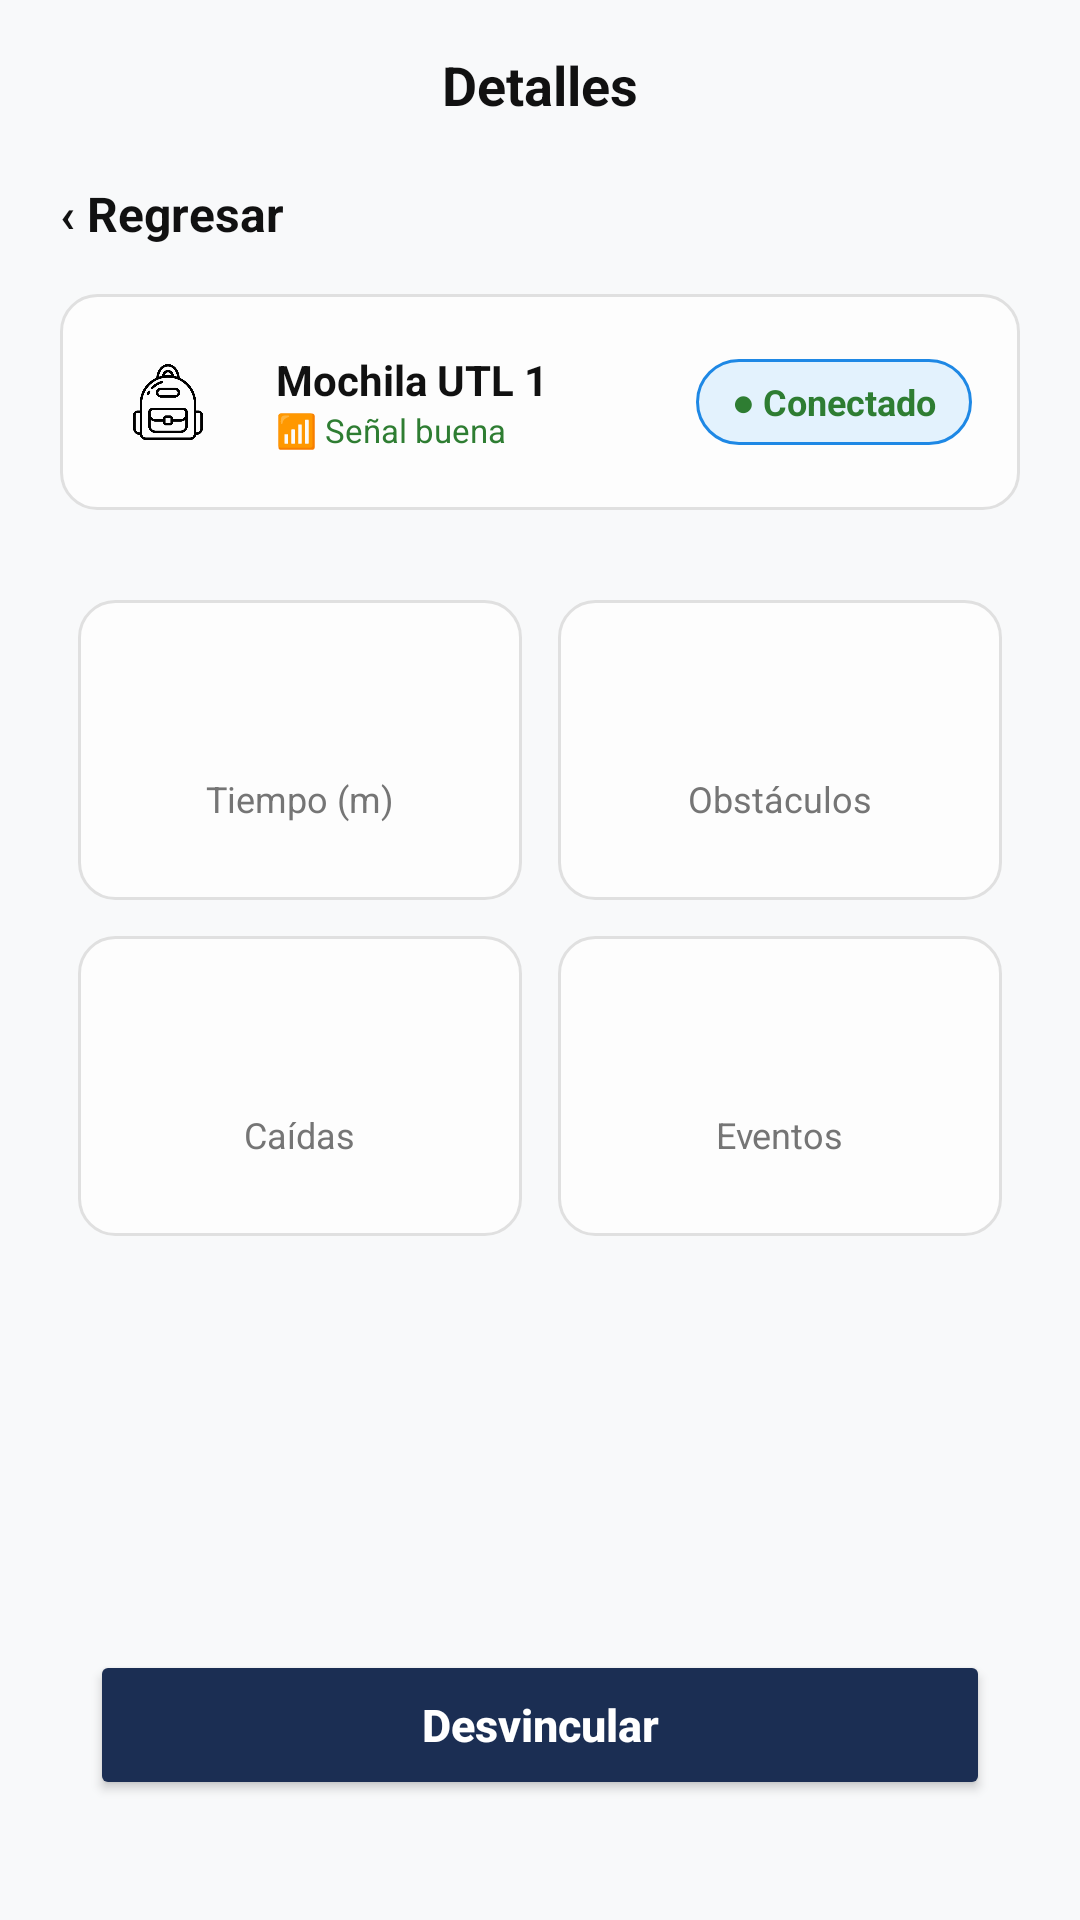

Here is an Android app screen rendered from its layout file. Give the layout XML and the strings, colors and styles it references.
<!-- AndroidManifest.xml: application theme Theme.App_movil_android -->
<!-- res/layout/activity_monitoreo.xml -->
<?xml version="1.0" encoding="utf-8"?>
<androidx.constraintlayout.widget.ConstraintLayout
    xmlns:android="http://schemas.android.com/apk/res/android"
    xmlns:app="http://schemas.android.com/apk/res-auto"
    xmlns:tools="http://schemas.annotation.com/tools"
    android:layout_width="match_parent"
    android:layout_height="match_parent"
    android:background="#F8F9FA"
    android:fitsSystemWindows="true">

    <TextView
        android:id="@+id/txtTituloDetalles"
        android:layout_width="wrap_content"
        android:layout_height="wrap_content"
        android:layout_marginTop="16dp"
        android:text="Detalles"
        android:textColor="@color/vg_text_dark"
        android:textSize="18sp"
        android:textStyle="bold"
        app:layout_constraintTop_toTopOf="parent"
        app:layout_constraintStart_toStartOf="parent"
        app:layout_constraintEnd_toEndOf="parent" />

    <TextView
        android:id="@+id/btnRegresar"
        android:layout_width="wrap_content"
        android:layout_height="wrap_content"
        android:layout_marginStart="20dp"
        android:layout_marginTop="20dp"
        android:text="‹ Regresar"
        android:textColor="@color/vg_text_dark"
        android:textSize="16sp"
        android:textStyle="bold"
        app:layout_constraintTop_toBottomOf="@id/txtTituloDetalles"
        app:layout_constraintStart_toStartOf="parent" />

    <LinearLayout
        android:id="@+id/cardMonitoreo"
        android:layout_width="0dp"
        android:layout_height="wrap_content"
        android:layout_marginTop="16dp"
        android:layout_marginHorizontal="20dp"
        android:background="@drawable/bg_login_card"
        android:padding="16dp"
        android:orientation="horizontal"
        android:gravity="center_vertical"
        app:layout_constraintTop_toBottomOf="@id/btnRegresar"
        app:layout_constraintStart_toStartOf="parent"
        app:layout_constraintEnd_toEndOf="parent">

        <ImageView
            android:layout_width="40dp"
            android:layout_height="40dp"
            android:src="@drawable/mochila"
            android:padding="6dp"/>

        <LinearLayout
            android:layout_width="0dp"
            android:layout_height="wrap_content"
            android:layout_weight="1"
            android:orientation="vertical"
            android:layout_marginStart="16dp">
            <TextView
                android:layout_width="wrap_content"
                android:layout_height="wrap_content"
                android:text="Mochila UTL 1"
                android:textStyle="bold"
                android:textColor="@color/vg_text_dark"
                android:textSize="14sp"/>
            <TextView
                android:layout_width="wrap_content"
                android:layout_height="wrap_content"
                android:text="📶 Señal buena"
                android:textColor="#2E7D32"
                android:textSize="11sp"/>
        </LinearLayout>

        <LinearLayout
            android:layout_width="wrap_content"
            android:layout_height="wrap_content"
            android:background="@drawable/bg_status_available"
            android:paddingHorizontal="12dp"
            android:paddingVertical="6dp"
            android:gravity="center">
            <TextView
                android:layout_width="wrap_content"
                android:layout_height="wrap_content"
                android:text="● Conectado"
                android:textColor="#2E7D32"
                android:textSize="12sp"
                android:textStyle="bold"/>
        </LinearLayout>
    </LinearLayout>

    <GridLayout
        android:layout_width="0dp"
        android:layout_height="wrap_content"
        android:layout_marginTop="24dp"
        android:layout_marginHorizontal="20dp"
        android:columnCount="2"
        android:rowCount="2"
        android:alignmentMode="alignMargins"
        android:columnOrderPreserved="false"
        app:layout_constraintTop_toBottomOf="@id/cardMonitoreo"
        app:layout_constraintStart_toStartOf="parent"
        app:layout_constraintEnd_toEndOf="parent">

        <LinearLayout
            android:layout_width="0dp"
            android:layout_height="100dp"
            android:layout_columnWeight="1"
            android:layout_margin="6dp"
            android:background="@drawable/bg_login_card"
            android:gravity="center"
            android:orientation="vertical">
            <TextView
                android:id="@+id/txtTiempoDetalle"
                android:layout_width="wrap_content"
                android:layout_height="wrap_content"
                android:textSize="24sp"
                android:textStyle="bold"
                android:textColor="@color/vg_text_dark"
                tools:text="00:00"/>
            <TextView
                android:layout_width="wrap_content"
                android:layout_height="wrap_content"
                android:text="Tiempo (m)"
                android:textSize="12sp"
                android:textColor="@color/vg_text_muted"/>
        </LinearLayout>

        <LinearLayout
            android:layout_width="0dp"
            android:layout_height="100dp"
            android:layout_columnWeight="1"
            android:layout_margin="6dp"
            android:background="@drawable/bg_login_card"
            android:gravity="center"
            android:orientation="vertical">
            <TextView
                android:id="@+id/txtObstaculosDetalle"
                android:layout_width="wrap_content"
                android:layout_height="wrap_content"
                android:textSize="24sp"
                android:textStyle="bold"
                android:textColor="@color/vg_text_dark"
                tools:text="0"/>
            <TextView
                android:layout_width="wrap_content"
                android:layout_height="wrap_content"
                android:text="Obstáculos"
                android:textSize="12sp"
                android:textColor="@color/vg_text_muted"/>
        </LinearLayout>

        <LinearLayout
            android:layout_width="0dp"
            android:layout_height="100dp"
            android:layout_columnWeight="1"
            android:layout_margin="6dp"
            android:background="@drawable/bg_login_card"
            android:gravity="center"
            android:orientation="vertical">
            <TextView
                android:id="@+id/txtCaidasDetalle"
                android:layout_width="wrap_content"
                android:layout_height="wrap_content"
                android:textSize="24sp"
                android:textStyle="bold"
                android:textColor="@color/vg_text_dark"
                tools:text="0"/>
            <TextView
                android:layout_width="wrap_content"
                android:layout_height="wrap_content"
                android:text="Caídas"
                android:textSize="12sp"
                android:textColor="@color/vg_text_muted"/>
        </LinearLayout>

        <LinearLayout
            android:layout_width="0dp"
            android:layout_height="100dp"
            android:layout_columnWeight="1"
            android:layout_margin="6dp"
            android:background="@drawable/bg_login_card"
            android:gravity="center"
            android:orientation="vertical">
            <TextView
                android:id="@+id/txtEventosDetalle"
                android:layout_width="wrap_content"
                android:layout_height="wrap_content"
                android:textSize="24sp"
                android:textStyle="bold"
                android:textColor="@color/vg_text_dark"
                tools:text="0"/>
            <TextView
                android:layout_width="wrap_content"
                android:layout_height="wrap_content"
                android:text="Eventos"
                android:textSize="12sp"
                android:textColor="@color/vg_text_muted"/>
        </LinearLayout>
    </GridLayout>

    <Button
        android:id="@+id/btnDesvincular"
        android:layout_width="0dp"
        android:layout_height="50dp"
        android:layout_marginHorizontal="30dp"
        android:layout_marginBottom="40dp"
        android:backgroundTint="@color/vg_dark_blue"
        android:text="Desvincular"
        android:textAllCaps="false"
        android:textColor="#FFFFFF"
        android:textSize="15sp"
        android:textStyle="bold"
        app:layout_constraintBottom_toBottomOf="parent"
        app:layout_constraintStart_toStartOf="parent"
        app:layout_constraintEnd_toEndOf="parent"/>

</androidx.constraintlayout.widget.ConstraintLayout>
<!-- resources referenced by this layout -->
<resources>
  <color name="vg_dark_blue">#1B2E53</color>
  <color name="vg_text_dark">#111111</color>
  <color name="vg_text_muted">#757575</color>
  <!-- drawable bg_login_card (drawable) -->
  <?xml version="1.0" encoding="utf-8"?>
  <shape xmlns:android="http://schemas.android.com/apk/res/android"
      android:shape="rectangle">
      <solid android:color="@color/vg_card_bg" />
      <corners android:radius="12dp" />
      <stroke
          android:width="1dp"
          android:color="@color/vg_border_light" />
  </shape>
  <!-- drawable bg_status_available (drawable) -->
  <?xml version="1.0" encoding="utf-8"?>
  <shape xmlns:android="http://schemas.android.com/apk/res/android">
      <solid android:color="#E3F2FD" /> <corners android:radius="20dp" />
      <stroke android:width="1dp" android:color="#1E88E5" /> </shape>
  <!-- drawable mochila: png bitmap (drawable, 15815 bytes) -->
  <style name="Theme.App_movil_android" parent="Base.Theme.App_movil_android" />
  <color name="vg_card_bg">#FDFDFD</color>
  <color name="vg_border_light">#E0E0E0</color>
  <style name="Base.Theme.App_movil_android" parent="Theme.Material3.DayNight.NoActionBar">
          
          
      </style>
</resources>
